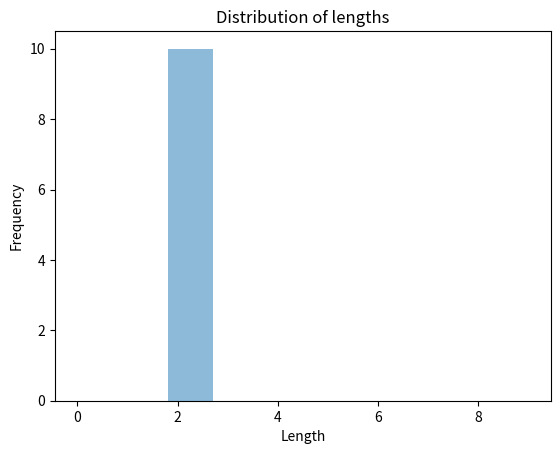

Write the Python code that produced this figure.
import json

from matplotlib import pyplot as plt

# d1 = {1:[1,2,3],2:[4,5,6]}
# d2 = {1:[7,8,9],2:[10,11,12]}
#
# res = [d1,d2]
# # Write self.res to a file
# with open('res.json', 'w') as f:
#     json.dump(res, f)
#
d = {}
for i in range(10):
    d[i] = 0

# d = {1:0,3:1,9:2}
d[2] = 10
data = list(d.items())
print(data)

lengths = [item[0] for item in data]
frequencies = [item[1] for item in data]

plt.hist(lengths, weights=frequencies, bins=len(lengths), alpha=0.5)

plt.xlabel('Length')
plt.ylabel('Frequency')
plt.title('Distribution of lengths')

plt.show()
